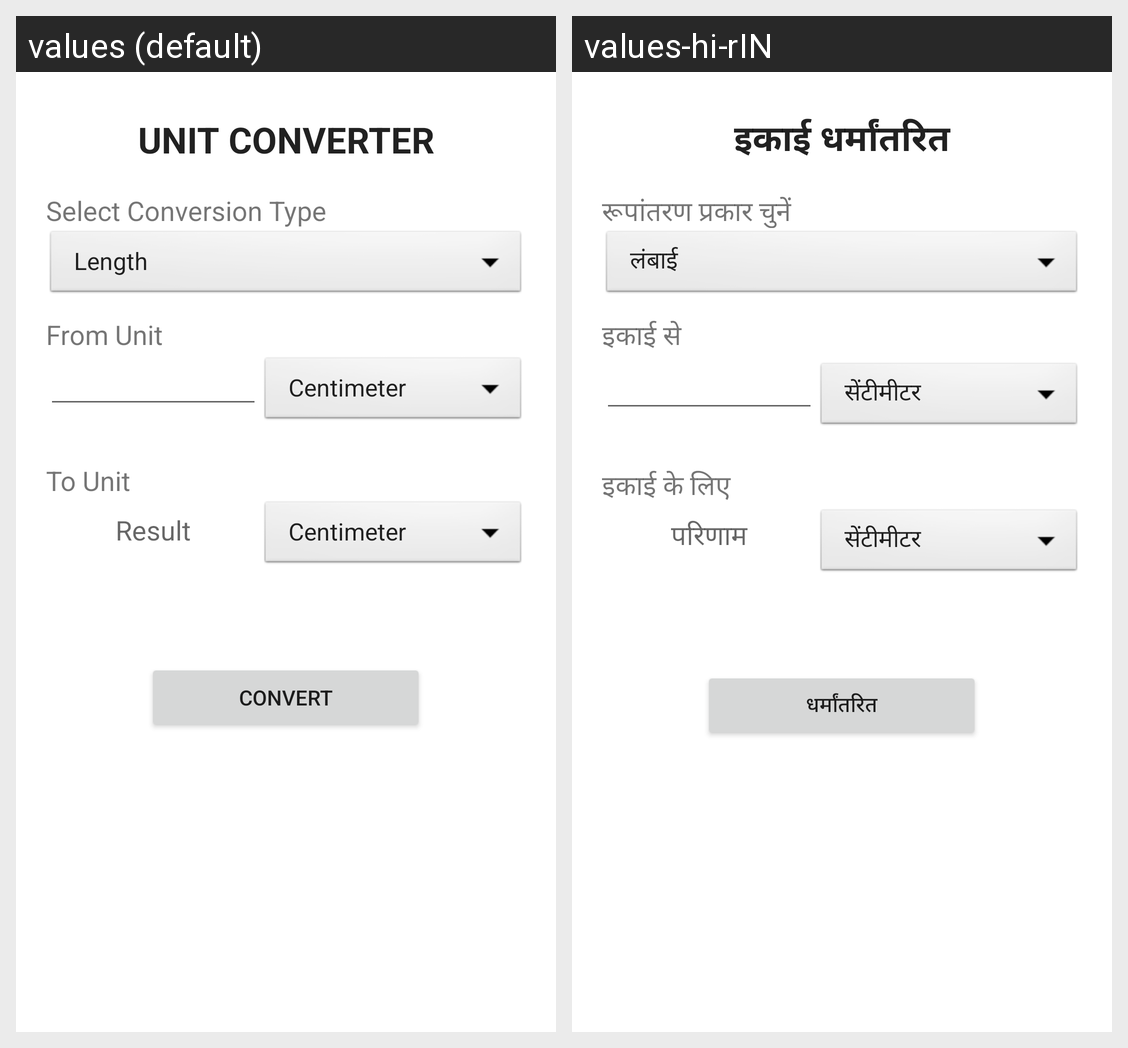

Here is an Android app screen in its default locale and in the app's own translations. Write out the translated-string differences for the strings that appear on this screen.
Android screen res/layout/activity_main.xml rendered under 2 locales, left to right: values (default), values-hi-rIN. Device: Nexus 5 (rendered at 1080×1920; each locale shown at half size, 540×960, under a caption strip naming it); theme Theme.UnitConverter.
Strings drawn on this screen, with the default value and each locale's value (text and hints the layout hard-codes, and strings that could not be matched under every locale, appear in the picture but are not listed):

unit_converter
  values: Unit Converter
  values-hi-rIN: इकाई धर्मांतरित

select_conversion_type
  values: Select Conversion Type
  values-hi-rIN: रूपांतरण प्रकार चुनें

from_unit
  values: From Unit
  values-hi-rIN: इकाई से

to_unit
  values: To Unit
  values-hi-rIN: इकाई के लिए

result
  values: Result
  values-hi-rIN: परिणाम

convert
  values: Convert
  values-hi-rIN: धर्मांतरित
